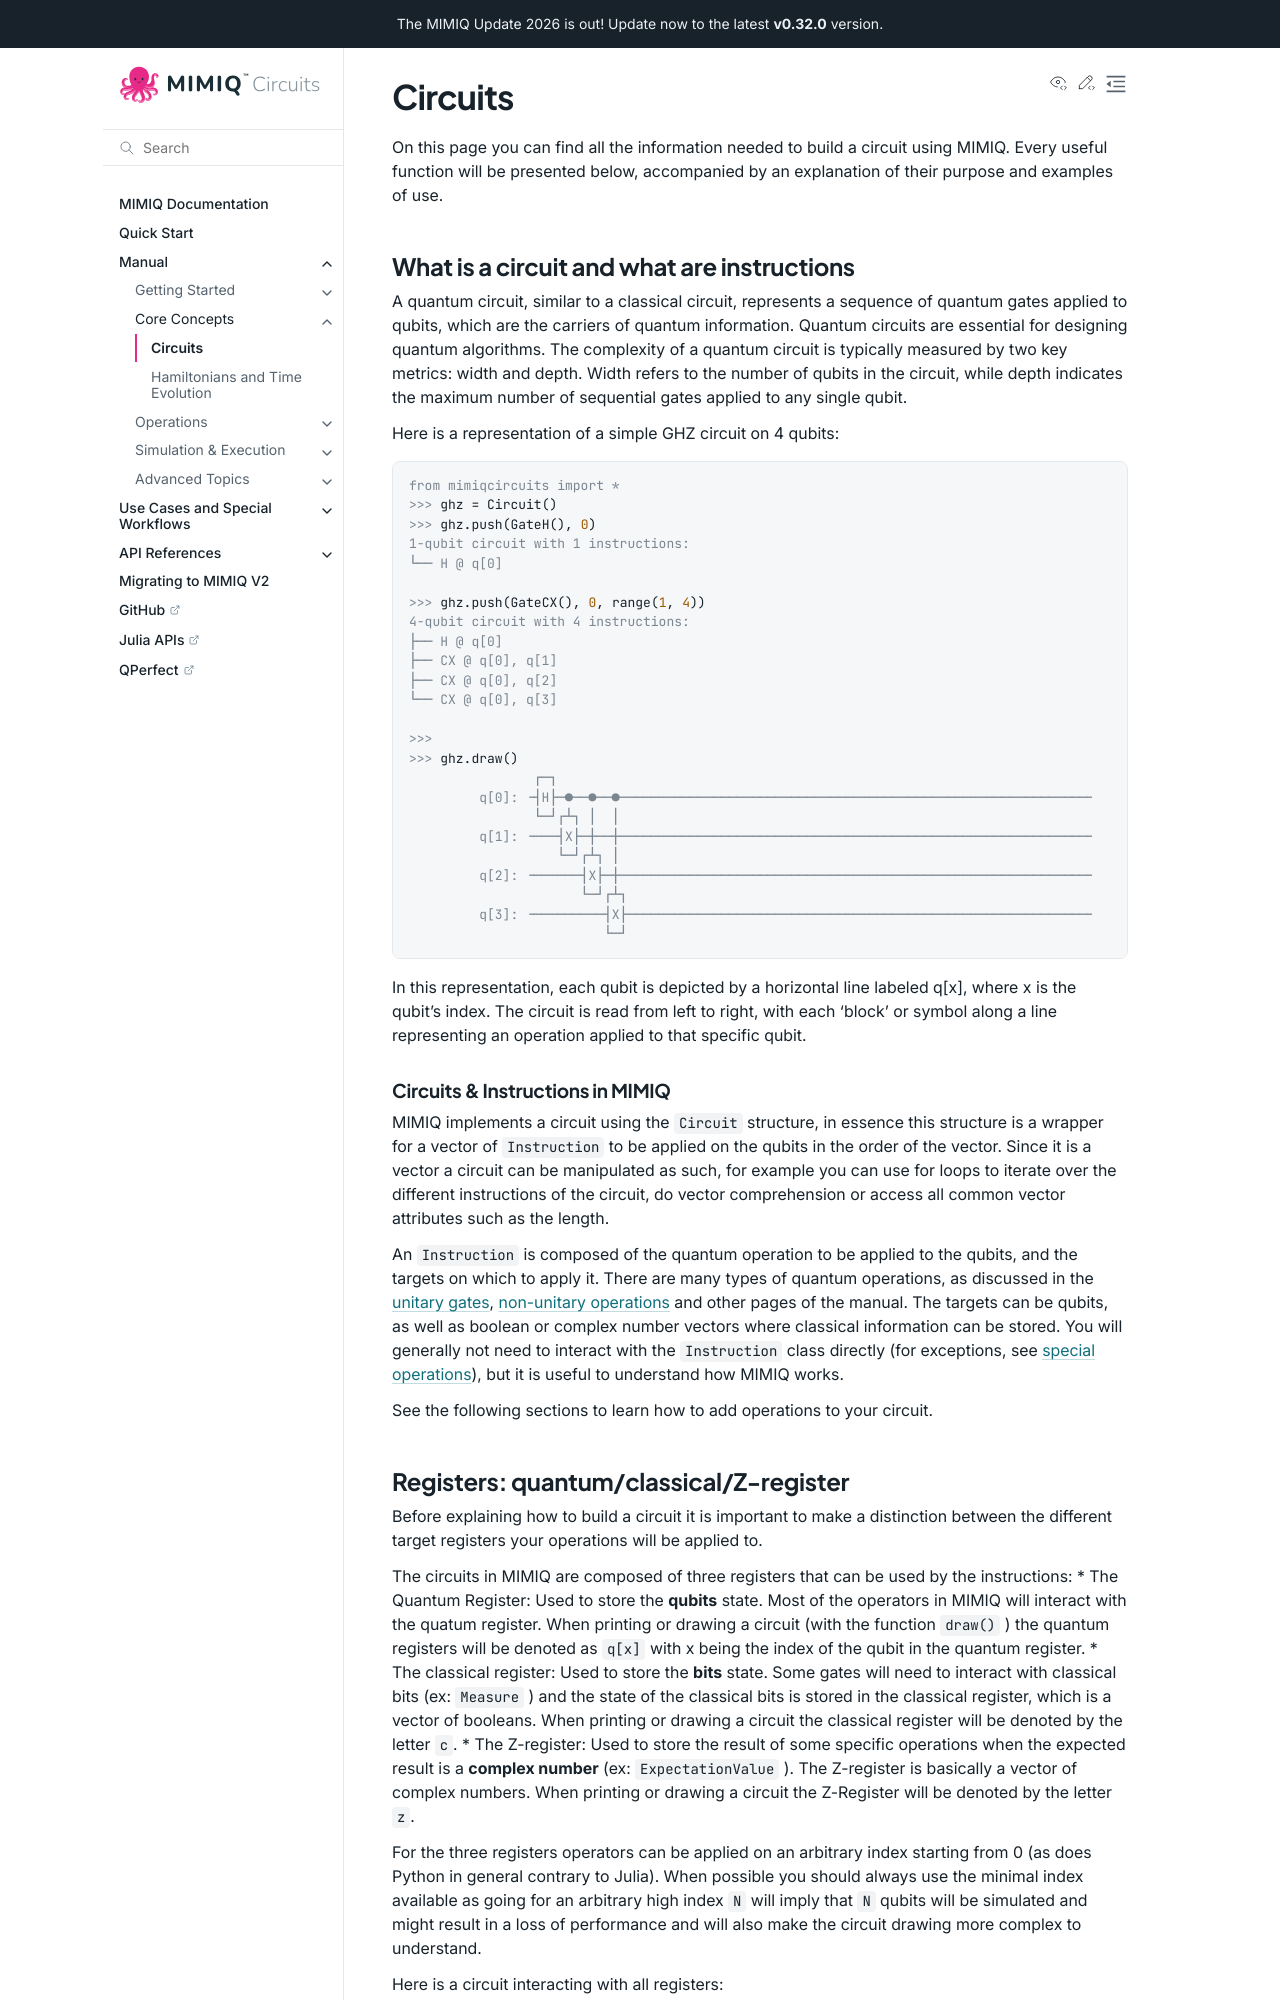

repository: qperfect-io/mimiqcircuits-python · page: manual/circuits.html · generator: sphinx

Circuits
========

On this page you can find all the information needed to build a circuit using MIMIQ. Every useful function will be presented below, accompanied by an explanation of their purpose and examples of use.

.. doctest:: quick_start
    :hide:

    >>> from mimiqcircuits import *
    >>> import numpy as np
    >>> import os
    >>> import math

    >>> conn = MimiqConnection(url="https://mimiq.qperfect.io")
    >>> conn.connect(os.getenv("MIMIQUSER"), os.getenv("MIMIQPASS"))
    MimiqConnection:
    ├── url: https://mimiq.qperfect.io
    ├── Max time limit per request: 360 minutes
    ├── Default time limit is equal to max time limit: 360 minutes
    └── status: open
